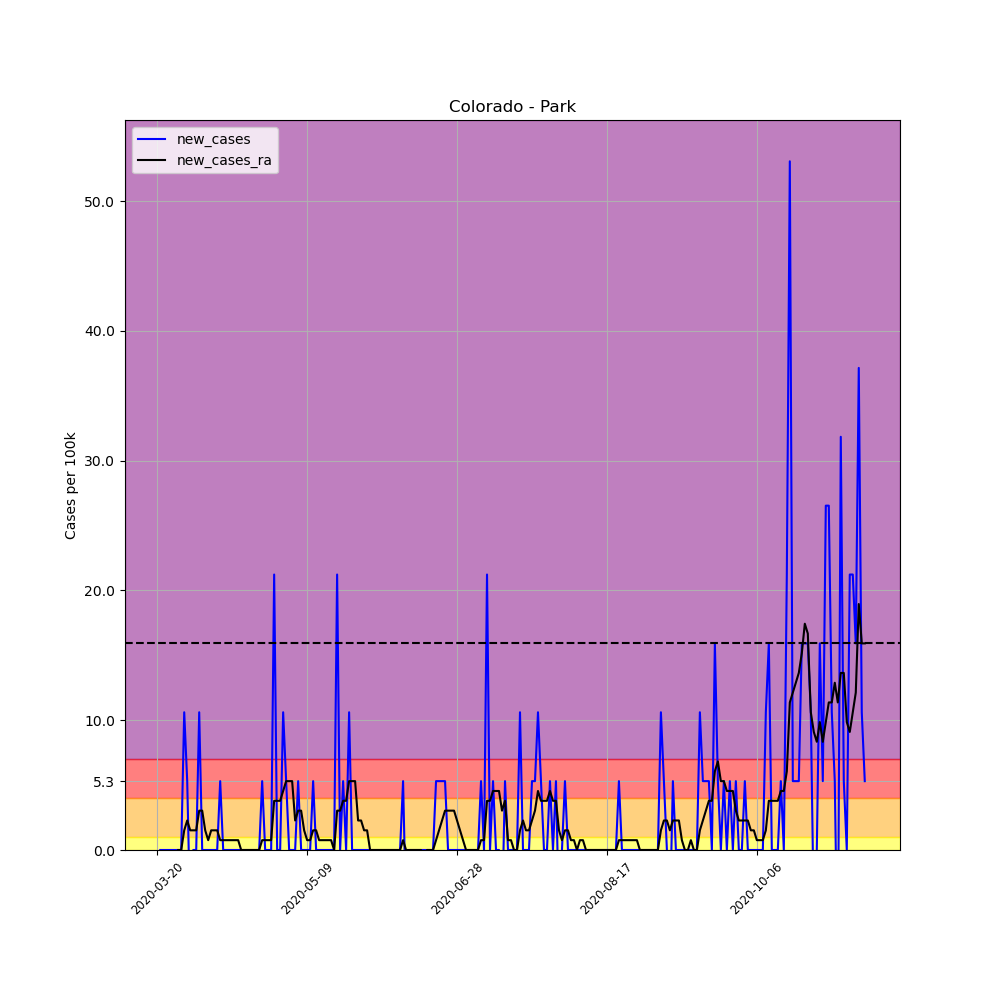

Source data for this figure (header and first rows):
, date, county, state, fips, cases, deaths, COUNTY, STNAME, CTYNAME, POPESTIMATE2019, per_100k, per_100k_ra, new_cases, new_cases_ra
185675, 2020-03-20, Park, Colorado, 8093, 1, 0, 93, Colorado, Park, 18845, 5.306, , , 
185676, 2020-03-21, Park, Colorado, 8093, 1, 0, 93, Colorado, Park, 18845, 5.306, , 0.0, 
185677, 2020-03-22, Park, Colorado, 8093, 1, 0, 93, Colorado, Park, 18845, 5.306, , 0.0, 
185678, 2020-03-23, Park, Colorado, 8093, 1, 0, 93, Colorado, Park, 18845, 5.306, , 0.0, 
185679, 2020-03-24, Park, Colorado, 8093, 1, 0, 93, Colorado, Park, 18845, 5.306, , 0.0, 
185680, 2020-03-25, Park, Colorado, 8093, 1, 0, 93, Colorado, Park, 18845, 5.306, , 0.0, 
185681, 2020-03-26, Park, Colorado, 8093, 1, 0, 93, Colorado, Park, 18845, 5.306, 5.306, 0.0, 
185682, 2020-03-27, Park, Colorado, 8093, 1, 0, 93, Colorado, Park, 18845, 5.306, 5.306, 0.0, 0.0
185683, 2020-03-28, Park, Colorado, 8093, 1, 0, 93, Colorado, Park, 18845, 5.306, 5.306, 0.0, 0.0
185684, 2020-03-29, Park, Colorado, 8093, 3, 0, 93, Colorado, Park, 18845, 15.92, 6.823, 10.61, 1.516
185685, 2020-03-30, Park, Colorado, 8093, 4, 0, 93, Colorado, Park, 18845, 21.23, 9.097, 5.306, 2.274
185686, 2020-03-31, Park, Colorado, 8093, 3, 0, 93, Colorado, Park, 18845, 15.92, 10.61, -5.306, 1.516
185687, 2020-04-01, Park, Colorado, 8093, 3, 0, 93, Colorado, Park, 18845, 15.92, 12.13, 0.0, 1.516
185688, 2020-04-02, Park, Colorado, 8093, 3, 0, 93, Colorado, Park, 18845, 15.92, 13.65, 0.0, 1.516
185689, 2020-04-03, Park, Colorado, 8093, 5, 0, 93, Colorado, Park, 18845, 26.53, 16.68, 10.61, 3.032
185690, 2020-04-04, Park, Colorado, 8093, 5, 0, 93, Colorado, Park, 18845, 26.53, 19.71, 0.0, 3.032
185691, 2020-04-05, Park, Colorado, 8093, 5, 0, 93, Colorado, Park, 18845, 26.53, 21.23, 0.0, 1.516
185692, 2020-04-06, Park, Colorado, 8093, 5, 0, 93, Colorado, Park, 18845, 26.53, 21.98, 0.0, 0.7581
185693, 2020-04-07, Park, Colorado, 8093, 5, 0, 93, Colorado, Park, 18845, 26.53, 23.5, 0.0, 1.516
185694, 2020-04-08, Park, Colorado, 8093, 5, 0, 93, Colorado, Park, 18845, 26.53, 25.02, 0.0, 1.516
185695, 2020-04-09, Park, Colorado, 8093, 5, 0, 93, Colorado, Park, 18845, 26.53, 26.53, 0.0, 1.516
185696, 2020-04-10, Park, Colorado, 8093, 6, 0, 93, Colorado, Park, 18845, 31.84, 27.29, 5.306, 0.7581
185697, 2020-04-11, Park, Colorado, 8093, 6, 0, 93, Colorado, Park, 18845, 31.84, 28.05, 0.0, 0.7581
185698, 2020-04-12, Park, Colorado, 8093, 6, 0, 93, Colorado, Park, 18845, 31.84, 28.81, 0.0, 0.7581
185699, 2020-04-13, Park, Colorado, 8093, 6, 0, 93, Colorado, Park, 18845, 31.84, 29.56, 0.0, 0.7581
185700, 2020-04-14, Park, Colorado, 8093, 6, 0, 93, Colorado, Park, 18845, 31.84, 30.32, 0.0, 0.7581
185701, 2020-04-15, Park, Colorado, 8093, 6, 0, 93, Colorado, Park, 18845, 31.84, 31.08, 0.0, 0.7581
185702, 2020-04-16, Park, Colorado, 8093, 6, 0, 93, Colorado, Park, 18845, 31.84, 31.84, 0.0, 0.7581
185703, 2020-04-17, Park, Colorado, 8093, 6, 0, 93, Colorado, Park, 18845, 31.84, 31.84, 0.0, 0.0
185704, 2020-04-18, Park, Colorado, 8093, 6, 0, 93, Colorado, Park, 18845, 31.84, 31.84, 0.0, 0.0
185705, 2020-04-19, Park, Colorado, 8093, 6, 0, 93, Colorado, Park, 18845, 31.84, 31.84, 0.0, 0.0
185706, 2020-04-20, Park, Colorado, 8093, 6, 0, 93, Colorado, Park, 18845, 31.84, 31.84, 0.0, 0.0
185707, 2020-04-21, Park, Colorado, 8093, 6, 0, 93, Colorado, Park, 18845, 31.84, 31.84, 0.0, 0.0
185708, 2020-04-22, Park, Colorado, 8093, 6, 0, 93, Colorado, Park, 18845, 31.84, 31.84, 0.0, 0.0
185709, 2020-04-23, Park, Colorado, 8093, 6, 0, 93, Colorado, Park, 18845, 31.84, 31.84, 0.0, 0.0
185710, 2020-04-24, Park, Colorado, 8093, 7, 0, 93, Colorado, Park, 18845, 37.15, 32.6, 5.306, 0.7581
185711, 2020-04-25, Park, Colorado, 8093, 7, 0, 93, Colorado, Park, 18845, 37.15, 33.35, 0.0, 0.7581
185712, 2020-04-26, Park, Colorado, 8093, 7, 0, 93, Colorado, Park, 18845, 37.15, 34.11, 0.0, 0.7581
185713, 2020-04-27, Park, Colorado, 8093, 7, 0, 93, Colorado, Park, 18845, 37.15, 34.87, 0.0, 0.7581
185714, 2020-04-28, Park, Colorado, 8093, 11, 0, 93, Colorado, Park, 18845, 58.37, 38.66, 21.23, 3.79
185715, 2020-04-29, Park, Colorado, 8093, 11, 0, 93, Colorado, Park, 18845, 58.37, 42.45, 0.0, 3.79
185716, 2020-04-30, Park, Colorado, 8093, 11, 0, 93, Colorado, Park, 18845, 58.37, 46.24, 0.0, 3.79
185717, 2020-05-01, Park, Colorado, 8093, 13, 0, 93, Colorado, Park, 18845, 68.98, 50.79, 10.61, 4.548
185718, 2020-05-02, Park, Colorado, 8093, 14, 0, 93, Colorado, Park, 18845, 74.29, 56.1, 5.306, 5.306
185719, 2020-05-03, Park, Colorado, 8093, 14, 0, 93, Colorado, Park, 18845, 74.29, 61.4, 0.0, 5.306
185720, 2020-05-04, Park, Colorado, 8093, 14, 0, 93, Colorado, Park, 18845, 74.29, 66.71, 0.0, 5.306
185721, 2020-05-05, Park, Colorado, 8093, 14, 0, 93, Colorado, Park, 18845, 74.29, 68.98, 0.0, 2.274
185722, 2020-05-06, Park, Colorado, 8093, 15, 0, 93, Colorado, Park, 18845, 79.6, 72.02, 5.306, 3.032
185723, 2020-05-07, Park, Colorado, 8093, 15, 0, 93, Colorado, Park, 18845, 79.6, 75.05, 0.0, 3.032
185724, 2020-05-08, Park, Colorado, 8093, 15, 0, 93, Colorado, Park, 18845, 79.6, 76.56, 0.0, 1.516
185725, 2020-05-09, Park, Colorado, 8093, 15, 0, 93, Colorado, Park, 18845, 79.6, 77.32, 0.0, 0.7581
185726, 2020-05-10, Park, Colorado, 8093, 15, 0, 93, Colorado, Park, 18845, 79.6, 78.08, 0.0, 0.7581
185727, 2020-05-11, Park, Colorado, 8093, 16, 0, 93, Colorado, Park, 18845, 84.9, 79.6, 5.306, 1.516
185728, 2020-05-12, Park, Colorado, 8093, 16, 0, 93, Colorado, Park, 18845, 84.9, 81.11, 0.0, 1.516
185729, 2020-05-13, Park, Colorado, 8093, 16, 0, 93, Colorado, Park, 18845, 84.9, 81.87, 0.0, 0.7581
185730, 2020-05-14, Park, Colorado, 8093, 16, 0, 93, Colorado, Park, 18845, 84.9, 82.63, 0.0, 0.7581
185731, 2020-05-15, Park, Colorado, 8093, 16, 0, 93, Colorado, Park, 18845, 84.9, 83.39, 0.0, 0.7581
185732, 2020-05-16, Park, Colorado, 8093, 16, 0, 93, Colorado, Park, 18845, 84.9, 84.15, 0.0, 0.7581
185733, 2020-05-17, Park, Colorado, 8093, 16, 0, 93, Colorado, Park, 18845, 84.9, 84.9, 0.0, 0.7581
185734, 2020-05-18, Park, Colorado, 8093, 16, 0, 93, Colorado, Park, 18845, 84.9, 84.9, 0.0, 0.0
... 177 more rows
